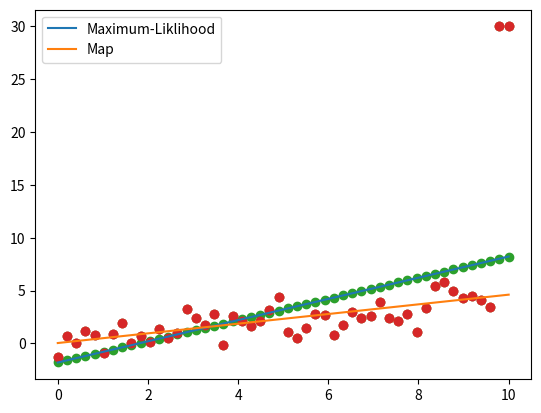

Recreate this plot in Python.
# L2 Regularization/ Ridge-Regression

import numpy as np 
import matplotlib.pyplot as plt 

# Generating some random data

N = 50

X = np.linspace(0, 10, N)
Y = 0.5 * X + np.random.randn(N)

# Manually making some outliers

Y[-1] = +30
Y[-2] = +30

# Plotting the data

plt.scatter(X, Y)
plt.show()

# Adding the Bias term

X = np.vstack([np.ones(N), X]).T 

# Calculate the Maximum-Liklihood solution

w_ml = np.linalg.solve(X.T.dot(X), X.T.dot(Y))
Yhat_ml = X.dot(w_ml)
plt.scatter(X[:, 1], Y)
plt.scatter(X[:, 1], Yhat_ml)
plt.show()

# L2 Regularization Solution

l2 = 1000
w_map = np.linalg.solve(l2*np.eye(2) + X.T.dot(X), X.T.dot(Y))
Yhat_map = X.dot(w_map)
plt.scatter(X[:, 1], Y)
plt.plot(X[:, 1], Yhat_ml, label = 'Maximum-Liklihood')
plt.plot(X[:, 1], Yhat_map, label = 'Map')
plt.legend()
plt.show()